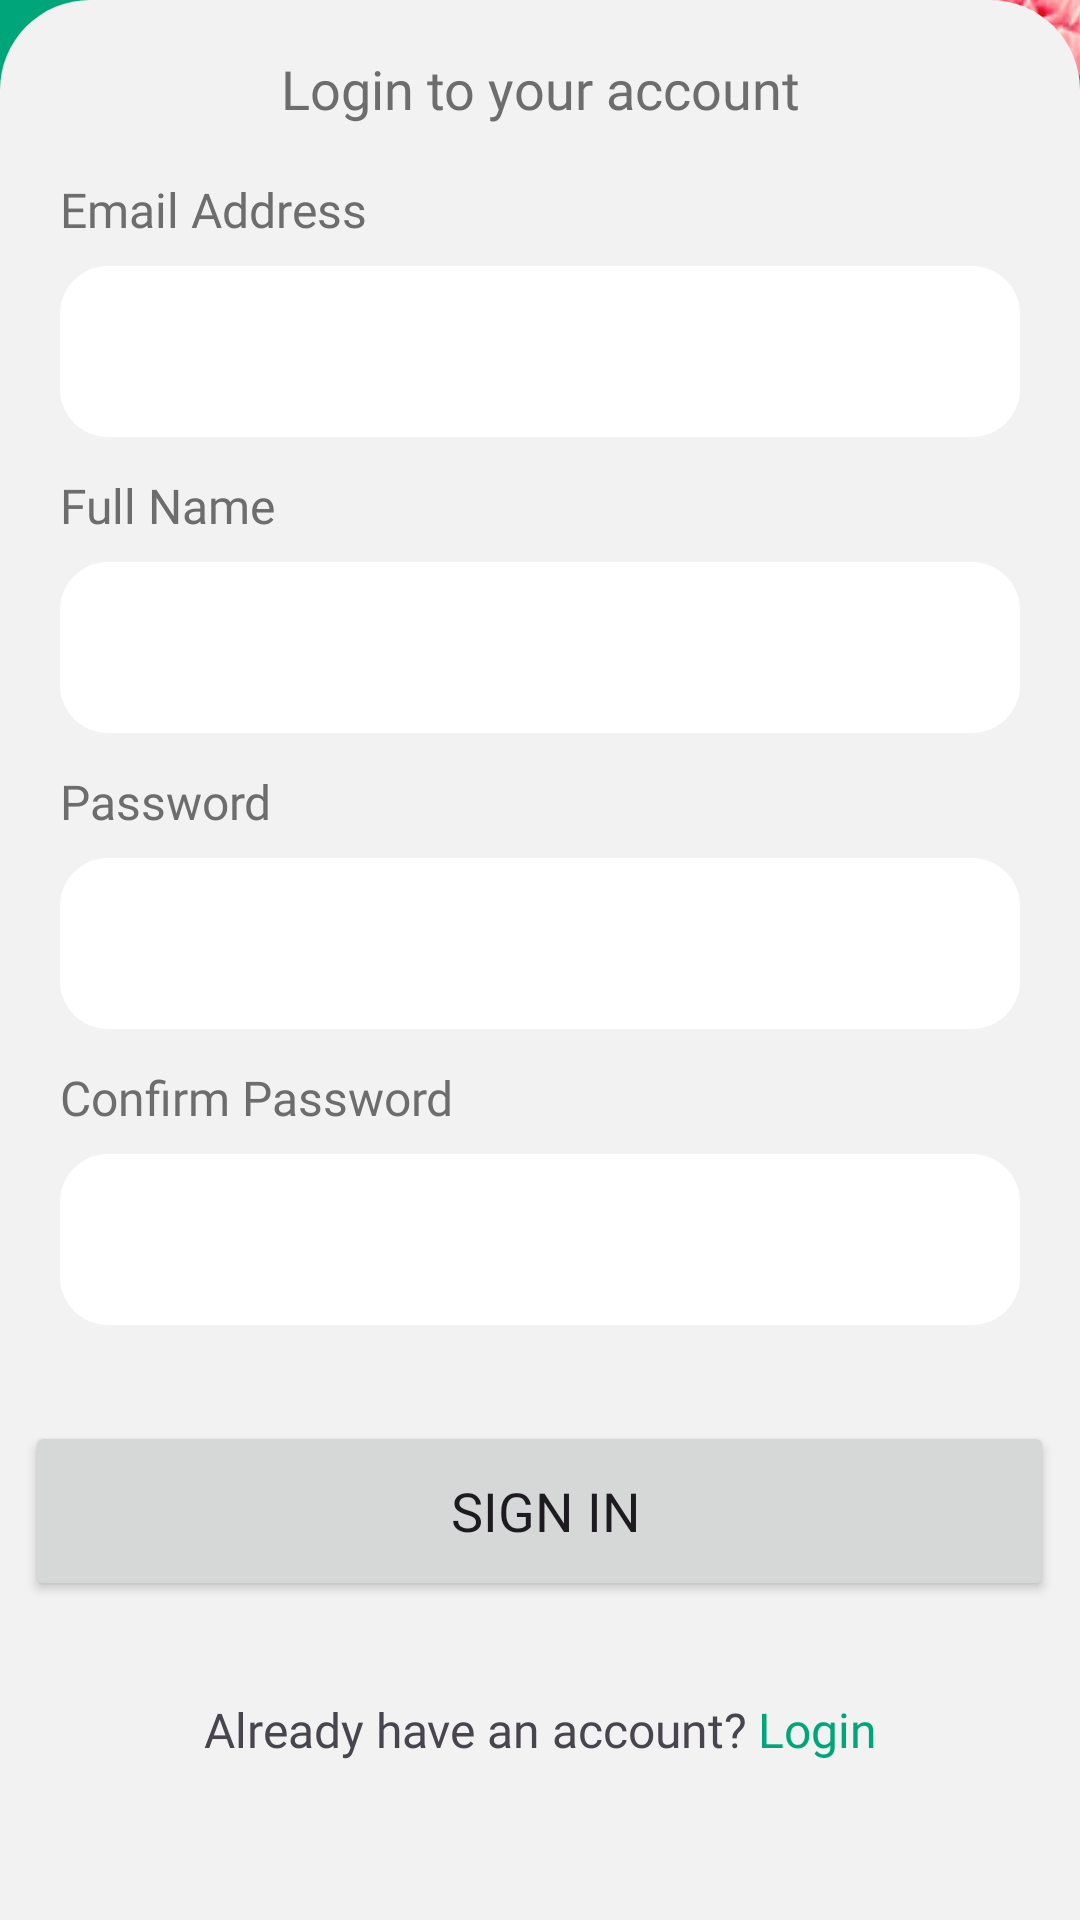

This screen was rendered from an Android layout file. Write that file and the resources it references.
<!-- AndroidManifest.xml: application theme Theme.BloomRoom -->
<!-- res/layout/activity_sign_up.xml -->
<?xml version="1.0" encoding="utf-8"?>
<FrameLayout xmlns:android="http://schemas.android.com/apk/res/android"
    xmlns:app="http://schemas.android.com/apk/res-auto"
    xmlns:tools="http://schemas.android.com/tools"
    android:layout_width="match_parent"
    android:layout_height="match_parent"
    android:background="@color/primary_green"
    tools:context=".SignUpActivity">

    <ImageView
        android:id="@+id/flower_sign_up_logo"
        android:layout_width="150dp"
        android:layout_height="67dp"
        android:layout_gravity="center_horizontal"
        android:layout_marginTop="55dp"
        android:foregroundGravity="center"
        android:scaleType="fitXY"
        app:srcCompat="@drawable/home_logo" />


    <ImageView

        android:id="@+id/flower_two"
        android:layout_width="139dp"
        android:layout_height="267dp"

        android:layout_gravity="bottom|right"

        android:layout_marginBottom="600dp"
        android:foregroundGravity="bottom|right"
        android:scaleType="centerCrop"
        app:srcCompat="@drawable/pngwing_3" />

    <LinearLayout
        android:id="@+id/signup_form"
        android:layout_width="match_parent"
        android:layout_height="640dp"
        android:layout_gravity="bottom"
        android:background="@drawable/upper_rounded"
        android:backgroundTint="@color/app_grey"
        android:orientation="vertical">

        <TextView
            android:id="@+id/signup_head_text"
            android:layout_width="match_parent"
            android:layout_height="27dp"
            android:layout_marginTop="16dp"
            android:fontFamily="@font/poppins_medium"
            android:gravity="center|center_horizontal"
            android:text="Login to your account"
            android:textColor="@color/text_grey"
            android:textSize="18sp" />

        <TextView
            android:id="@+id/textView31"
            android:layout_width="match_parent"
            android:layout_height="wrap_content"
            android:layout_marginLeft="20dp"
            android:layout_marginTop="16dp"
            android:fontFamily="@font/poppins_medium"
            android:text="@string/email_hint"
            android:textColor="@color/text_grey"
            android:textSize="16sp" />


        <EditText
            android:id="@+id/emailInputSignUp"
            android:layout_width="match_parent"
            android:layout_height="57dp"
            android:layout_marginLeft="20dp"
            android:layout_marginTop="8dp"
            android:layout_marginRight="20dp"
            android:background="@drawable/rounded_edittext_background"
            android:drawablePadding="8dp"
            android:fontFamily="@font/poppins"
            android:paddingLeft="16dp"
            android:textSize="14sp" />

        <TextView
            android:id="@+id/textView3"
            android:layout_width="match_parent"
            android:layout_height="wrap_content"
            android:layout_marginLeft="20dp"
            android:layout_marginTop="12dp"
            android:fontFamily="@font/poppins_medium"
            android:text="@string/name_hint"
            android:textColor="@color/text_grey"
            android:textSize="16sp" />


        <EditText
            android:id="@+id/nameInputSignUp"
            android:layout_width="match_parent"
            android:layout_height="57dp"
            android:layout_marginLeft="20dp"
            android:layout_marginTop="8dp"
            android:layout_marginRight="20dp"
            android:background="@drawable/rounded_edittext_background"
            android:drawablePadding="8dp"
            android:fontFamily="@font/poppins"
            android:paddingLeft="16dp"
            android:textSize="14sp" />

        <TextView
            android:id="@+id/textView11"
            android:layout_width="match_parent"
            android:layout_height="wrap_content"
            android:layout_marginLeft="20dp"
            android:layout_marginTop="12dp"
            android:fontFamily="@font/poppins_medium"
            android:text="@string/password_hint"
            android:textColor="@color/text_grey"
            android:textSize="16sp" />

        <EditText
            android:inputType="textPassword"
            android:id="@+id/passwordInputSignUp"
            android:layout_width="match_parent"
            android:layout_height="57dp"
            android:layout_marginLeft="20dp"
            android:layout_marginTop="8dp"
            android:layout_marginRight="20dp"
            android:background="@drawable/rounded_edittext_background"
            android:drawablePadding="8dp"
            android:fontFamily="@font/poppins"
            android:paddingLeft="16dp"
            android:textSize="14sp" />

        <TextView
            android:id="@+id/textView12"
            android:layout_width="match_parent"
            android:layout_height="wrap_content"
            android:layout_marginLeft="20dp"
            android:layout_marginTop="12dp"
            android:fontFamily="@font/poppins_medium"
            android:text="@string/confirm_password_hint"
            android:textColor="@color/text_grey"
            android:textSize="16sp" />

        <EditText
            android:inputType="textPassword"
            android:id="@+id/confirmPasswordInputSignUp"
            android:layout_width="match_parent"
            android:layout_height="57dp"
            android:layout_marginLeft="20dp"
            android:layout_marginTop="8dp"
            android:layout_marginRight="20dp"
            android:background="@drawable/rounded_edittext_background"
            android:drawablePadding="8dp"
            android:fontFamily="@font/poppins"
            android:paddingLeft="16dp"
            android:textSize="14sp" />

        <Button
            android:id="@+id/button2"
            android:layout_width="343dp"
            android:layout_height="wrap_content"
            android:layout_gravity="center_horizontal"
            android:layout_marginTop="32dp"
            android:height="60dp"
            android:fontFamily="@font/poppins_semibold"
            android:text="@string/sign_in"
            android:textSize="18sp"
            app:cornerRadius="15dp"
            android:onClick="signIn"/>

        <LinearLayout
            android:layout_width="match_parent"
            android:layout_height="match_parent"
            android:layout_marginTop="32dp"
            android:gravity="top"
            android:orientation="horizontal">

            <TextView
                android:id="@+id/textView7"
                android:layout_width="wrap_content"
                android:layout_height="wrap_content"
                android:layout_weight="1"
                android:fontFamily="@font/poppins_medium"
                android:gravity="end"
                android:text="@string/already_have_an_account"
                android:textSize="16dp" />

            <TextView
                android:id="@+id/textView8"
                android:layout_width="wrap_content"
                android:layout_height="wrap_content"
                android:layout_weight="1"
                android:fontFamily="@font/poppins_medium"
                android:onClick="loadLogin"
                android:text="@string/login_text"
                android:textColor="@color/primary_green"
                android:textSize="16dp" />
        </LinearLayout>


    </LinearLayout>


</FrameLayout>
<!-- resources referenced by this layout -->
<resources>
  <color name="app_grey">#FFF2F2F2</color>
  <color name="primary_green">#00A57A</color>
  <color name="text_grey">#FF6D6D6D</color>
  <!-- drawable home_logo: png bitmap (drawable, 25209 bytes) -->
  <!-- drawable pngwing_3: png bitmap (drawable, 68363 bytes) -->
  <!-- drawable rounded_edittext_background (drawable) -->
  <shape xmlns:android="http://schemas.android.com/apk/res/android">
      <solid android:color="@color/white" />
      <corners android:radius="16dp" />
  </shape>
  <!-- drawable upper_rounded (drawable) -->
  <shape xmlns:android="http://schemas.android.com/apk/res/android">
      <solid android:color="@color/app_grey" />
      <corners android:topLeftRadius="30dp"
          android:topRightRadius="30dp" />
  </shape>
  <string name="already_have_an_account">Already have an account?\ </string>
  <string name="confirm_password_hint">Confirm Password</string>
  <string name="email_hint">Email Address</string>
  <string name="login_text">Login</string>
  <string name="name_hint">Full Name</string>
  <string name="password_hint">Password</string>
  <string name="sign_in">\ Sign in</string>
  <style name="Theme.BloomRoom" parent="Base.Theme.BloomRoom" />
  <color name="white">#FFFFFFFF</color>
  <style name="Base.Theme.BloomRoom" parent="Theme.Material3.DayNight.NoActionBar">
          
          
          <item name="colorPrimary">@color/primary_green</item>
      </style>
</resources>
